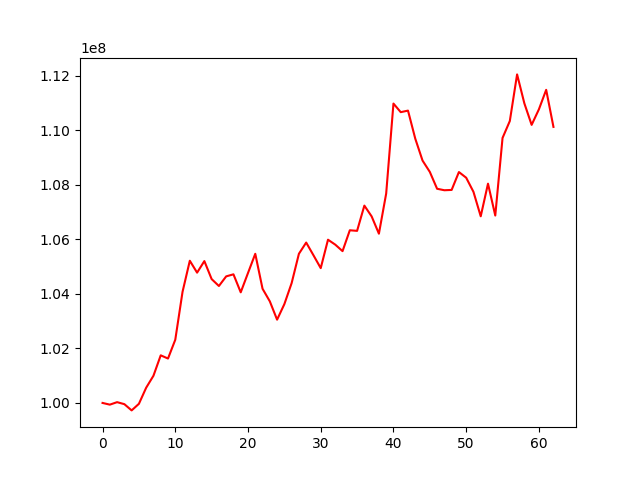

Data behind this chart, as committed beside it:
, 0
0, 100000000
1, 99937499
2, 100028458
3, 99955236
4, 99726263
5, 99967925
6, 100559255
7, 100997615
8, 101746429
9, 101628750
10, 102317565
11, 104077608
12, 105216489
13, 104779722
14, 105203623
15, 104543946
16, 104290185
17, 104643177
18, 104718262
19, 104058107
20, 104767201
21, 105471395
22, 104189094
23, 103727469
24, 103054780
25, 103625355
26, 104396129
27, 105471844
28, 105883661
29, 105418159
30, 104945376
31, 105988174
32, 105806737
33, 105569089
34, 106334662
35, 106312853
36, 107239053
37, 106843650
38, 106208933
39, 107682172
40, 110982849
41, 110667400
42, 110724295
43, 109694625
44, 108891061
45, 108475723
46, 107857277
47, 107802848
48, 107814357
49, 108470483
50, 108262171
51, 107744855
52, 106846978
53, 108043762
54, 106875360
55, 109721773
56, 110341789
57, 112052632
58, 110990060
59, 110201095
... 3 more rows
